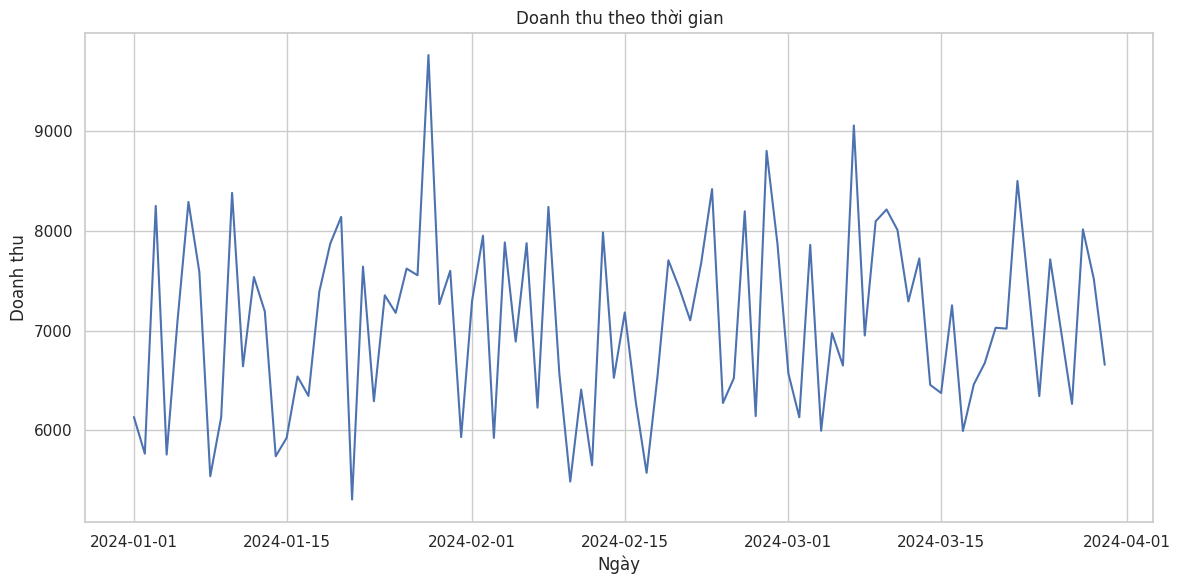

Python code for this plot:
import pandas as pd
import numpy as np
import matplotlib.pyplot as plt
import seaborn as sns

sns.set(style="whitegrid")


def generate_sales_data():
    np.random.seed(42)
    dates = pd.date_range(start="2024-01-01", periods=90, freq="D")
    products = ["Product A", "Product B", "Product C"]
    regions = ["North", "South", "East", "West"]

    data = []
    for date in dates:
        for product in products:
            for region in regions:
                quantity = np.random.poisson(lam=20)
                price = np.random.uniform(10, 50)
                revenue = quantity * price
                data.append({
                    "date": date,
                    "product": product,
                    "region": region,
                    "quantity": quantity,
                    "price": round(price, 2),
                    "revenue": round(revenue, 2),
                })

    return pd.DataFrame(data)


def analyze_sales(df):
    print("--- Tổng doanh thu ---")
    print(df["revenue"].sum())

    print("\n--- Doanh thu theo sản phẩm ---")
    print(df.groupby("product")["revenue"].sum().sort_values(ascending=False))

    print("\n--- Doanh thu theo khu vực ---")
    print(df.groupby("region")["revenue"].sum().sort_values(ascending=False))

    print("\n--- Doanh thu theo ngày ---")
    daily = df.groupby("date")["revenue"].sum()
    print(daily.head())

    return daily


def plot_trends(daily):
    plt.figure(figsize=(12, 6))
    sns.lineplot(x=daily.index, y=daily.values)
    plt.title("Doanh thu theo thời gian")
    plt.xlabel("Ngày")
    plt.ylabel("Doanh thu")
    plt.tight_layout()
    plt.savefig("sales_trend.png")
    plt.close()
    print("Đã lưu biểu đồ vào sales_trend.png")


def main():
    df = generate_sales_data()
    daily = analyze_sales(df)
    plot_trends(daily)


if __name__ == "__main__":
    main()
